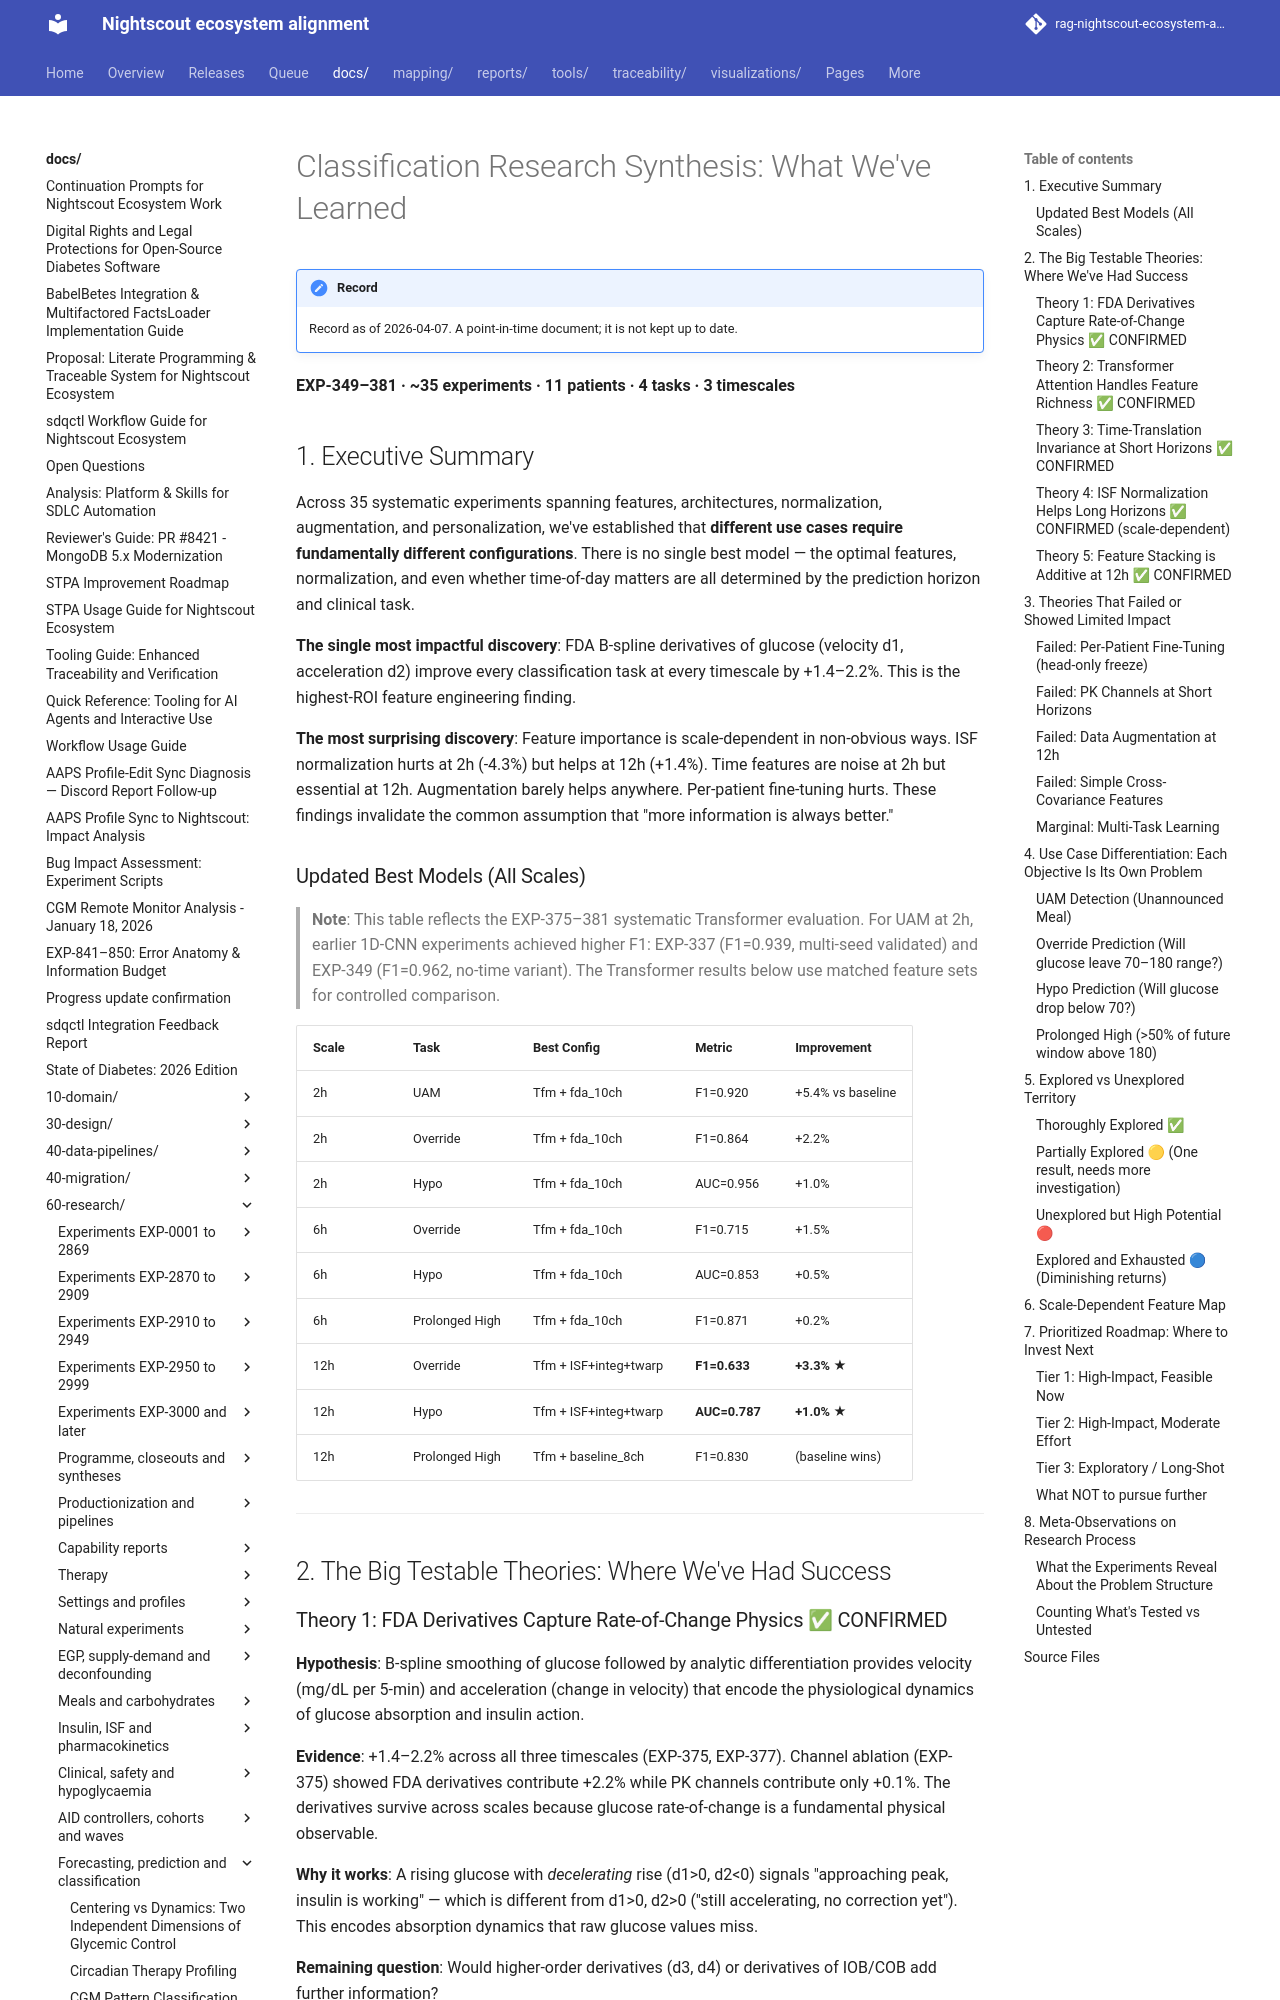

repository: bewest/rag-nightscout-ecosystem-alignment · page: docs/60-research/classification-research-synthesis-2026-04-07.html · generator: mkdocs

# Classification Research Synthesis: What We've Learned

**EXP-349–381 · ~35 experiments · 11 patients · 4 tasks · 3 timescales**

## 1. Executive Summary

Across 35 systematic experiments spanning features, architectures, normalization,
augmentation, and personalization, we've established that **different use cases
require fundamentally different configurations**. There is no single best model —
the optimal features, normalization, and even whether time-of-day matters are all
determined by the prediction horizon and clinical task.

**The single most impactful discovery**: FDA B-spline derivatives of glucose
(velocity d1, acceleration d2) improve every classification task at every
timescale by +1.4–2.2%. This is the highest-ROI feature engineering finding.

**The most surprising discovery**: Feature importance is scale-dependent in
non-obvious ways. ISF normalization hurts at 2h (-4.3%) but helps at 12h (+1.4%).
Time features are noise at 2h but essential at 12h. Augmentation barely helps
anywhere. Per-patient fine-tuning hurts. These findings invalidate the common
assumption that "more information is always better."

### Updated Best Models (All Scales)

> **Note**: This table reflects the EXP-375–381 systematic Transformer evaluation.
> For UAM at 2h, earlier 1D-CNN experiments achieved higher F1: EXP-337 (F1=0.939,
> multi-seed validated) and EXP-349 (F1=0.962, no-time variant). The Transformer
> results below use matched feature sets for controlled comparison.

| Scale | Task | Best Config | Metric | Improvement |
|-------|------|-------------|--------|-------------|
| 2h | UAM | Tfm + fda_10ch | F1=0.920 | +5.4% vs baseline |
| 2h | Override | Tfm + fda_10ch | F1=0.864 | +2.2% |
| 2h | Hypo | Tfm + fda_10ch | AUC=0.956 | +1.0% |
| 6h | Override | Tfm + fda_10ch | F1=0.715 | +1.5% |
| 6h | Hypo | Tfm + fda_10ch | AUC=0.853 | +0.5% |
| 6h | Prolonged High | Tfm + fda_10ch | F1=0.871 | +0.2% |
| 12h | Override | Tfm + ISF+integ+twarp | **F1=0.633** | **+3.3%** ★ |
| 12h | Hypo | Tfm + ISF+integ+twarp | **AUC=0.787** | **+1.0%** ★ |
| 12h | Prolonged High | Tfm + baseline_8ch | F1=0.830 | (baseline wins) |

---

## 2. The Big Testable Theories: Where We've Had Success

### Theory 1: FDA Derivatives Capture Rate-of-Change Physics ✅ CONFIRMED

**Hypothesis**: B-spline smoothing of glucose followed by analytic differentiation
provides velocity (mg/dL per 5-min) and acceleration (change in velocity) that
encode the physiological dynamics of glucose absorption and insulin action.

**Evidence**: +1.4–2.2% across all three timescales (EXP-375, EXP-377). Channel
ablation (EXP-375) showed FDA derivatives contribute +2.2% while PK channels
contribute only +0.1%. The derivatives survive across scales because glucose
rate-of-change is a fundamental physical observable.

**Why it works**: A rising glucose with *decelerating* rise (d1>0, d2<0) signals
"approaching peak, insulin is working" — which is different from d1>0, d2>0
("still accelerating, no correction yet"). This encodes absorption dynamics that
raw glucose values miss.

**Remaining question**: Would higher-order derivatives (d3, d4) or derivatives
of IOB/COB add further information?
